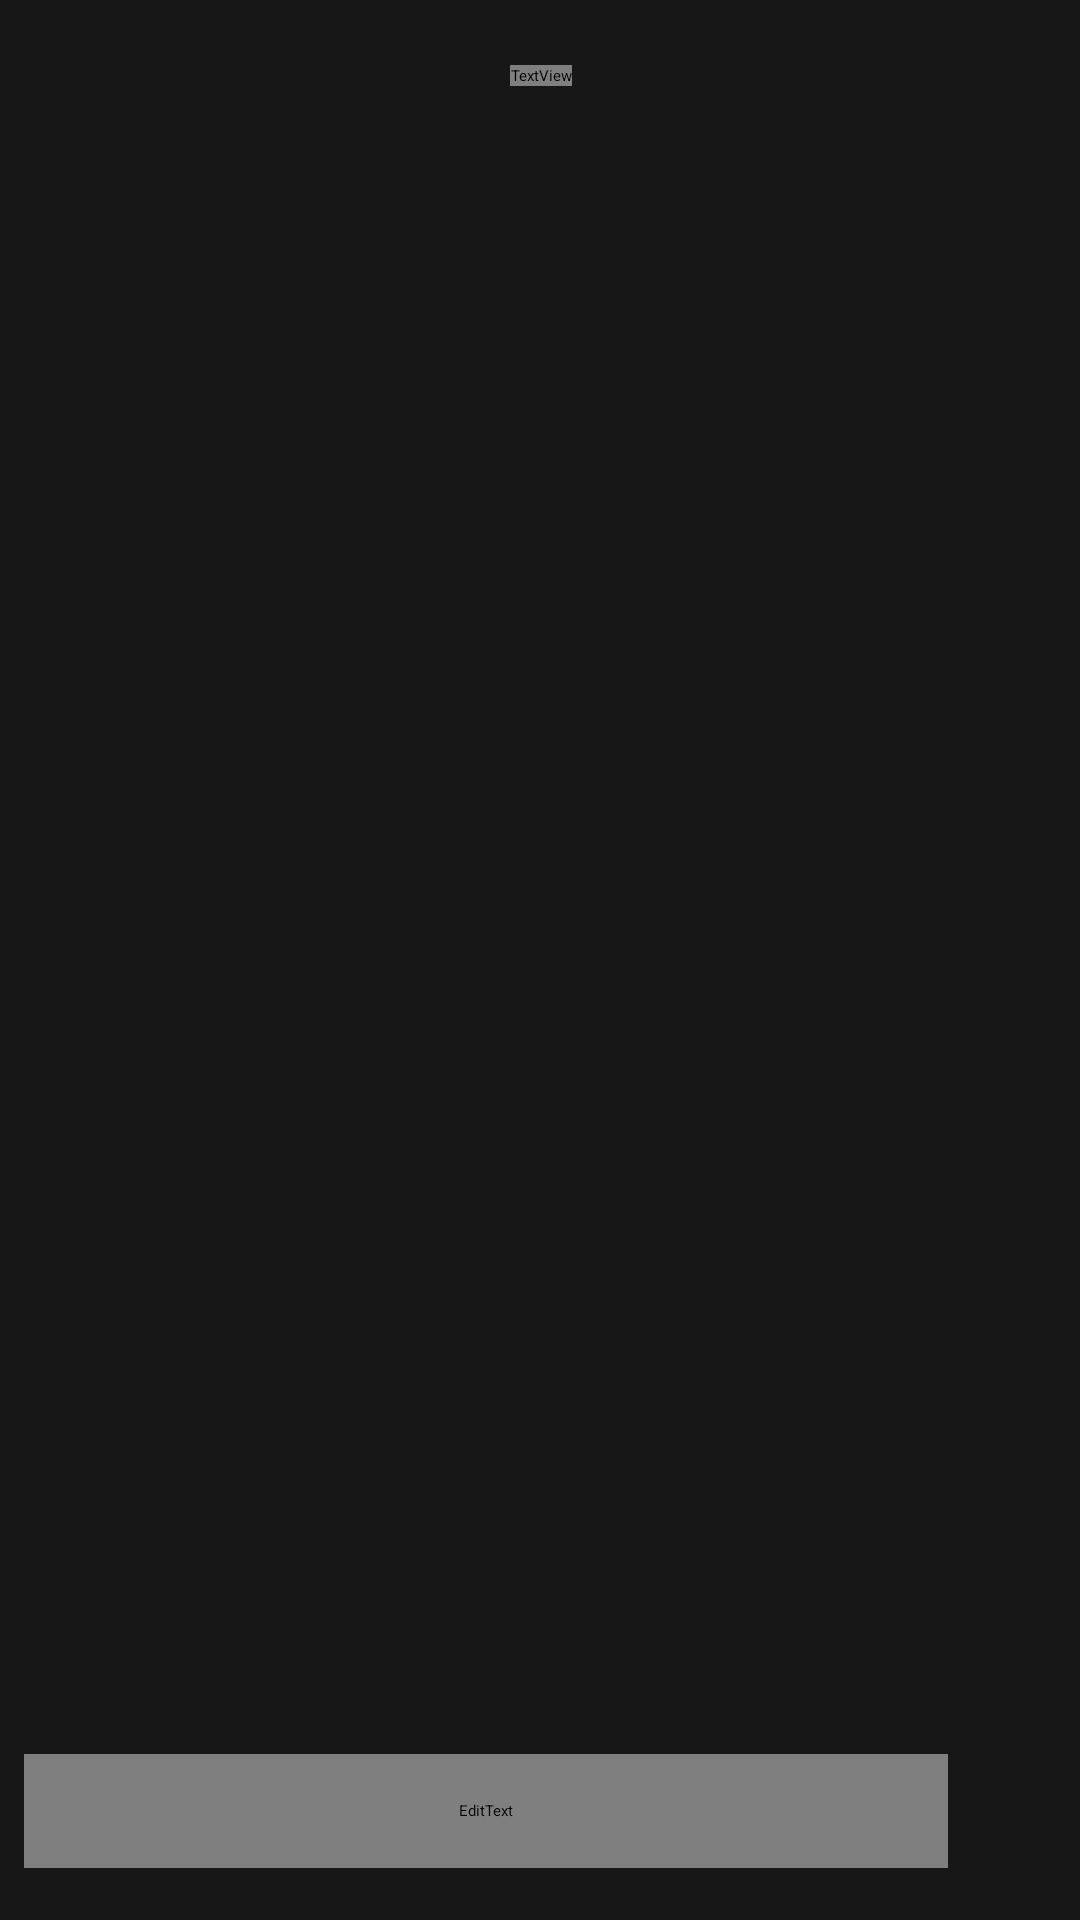

Reconstruct the res/layout file that produces this screen, plus the resources it refers to.
<!-- AndroidManifest.xml: application theme Theme.FitnessGuide -->
<!-- res/layout/activity_chat_room.xml -->
<?xml version="1.0" encoding="utf-8"?>
<androidx.constraintlayout.widget.ConstraintLayout xmlns:android="http://schemas.android.com/apk/res/android"
  xmlns:app="http://schemas.android.com/apk/res-auto"
  xmlns:tools="http://schemas.android.com/tools"
  android:layout_width="match_parent"
  android:layout_height="match_parent"
  android:background="@color/primary_bg"
  tools:context=".chat.ChatRoom">


  <LinearLayout
    android:id="@+id/linearLayout"
    android:layout_width="407dp"
    android:layout_height="370dp"
    android:orientation="vertical"
    app:layout_constraintBottom_toBottomOf="parent"
    app:layout_constraintEnd_toEndOf="parent"
    app:layout_constraintStart_toStartOf="parent"
    app:layout_constraintTop_toTopOf="parent"
    app:layout_constraintVertical_bias="0.08">
    <TextView
      android:id="@+id/chat_title"
      android:layout_width="wrap_content"
      android:layout_height="wrap_content"
      android:layout_gravity="clip_vertical|center_horizontal"
      android:fontFamily="@font/montserrat_bold"
      android:textColor="@color/red"
      android:textSize="32sp" />
    <androidx.recyclerview.widget.RecyclerView
      android:id="@+id/message_list"
      android:layout_width="279dp"
      android:layout_height="wrap_content"
      android:layout_weight="3"
      android:layout_marginTop="10sp"
      android:layout_gravity="center"
      android:clipToPadding="false"
      android:fitsSystemWindows="true"
      android:scrollbars="vertical"
      tools:itemCount="6" />
  </LinearLayout>
  <ImageButton
    android:id="@+id/send_msg"
    android:layout_width="wrap_content"
    android:layout_height="wrap_content"
    android:background="@null"
    app:layout_constraintBottom_toBottomOf="parent"
    app:layout_constraintEnd_toEndOf="parent"
    app:layout_constraintHorizontal_bias="0.932"
    app:layout_constraintStart_toStartOf="parent"
    app:layout_constraintTop_toTopOf="parent"
    app:layout_constraintVertical_bias="0.971"
    android:translationZ="1dp"
    app:srcCompat="@drawable/send_message" />
  <EditText
    android:id="@+id/text_message"
    android:layout_width="308dp"
    android:layout_height="38dp"
    android:paddingLeft="10sp"
    android:paddingRight="10sp"
    android:background="@color/primary_text"
    android:ems="10"
    android:fontFamily="@font/montserrat"
    android:hint="Send Message..."
    android:inputType="textMultiLine"
    android:textColor="@color/primary_bg"
    android:textSize="16sp"
    app:layout_constraintBottom_toBottomOf="parent"
    app:layout_constraintEnd_toEndOf="parent"
    app:layout_constraintHorizontal_bias="0.155"
    app:layout_constraintStart_toStartOf="parent"
    app:layout_constraintTop_toTopOf="parent"
    app:layout_constraintVertical_bias="0.971" />
</androidx.constraintlayout.widget.ConstraintLayout>
<!-- resources referenced by this layout -->
<resources>
  <color name="primary_bg">#171717</color>
  <color name="primary_text">#EDEDED</color>
  <color name="red">#DA0037</color>
  <!-- drawable send_message: png bitmap (drawable, 940 bytes) -->
  <style name="Theme.FitnessGuide" parent="Theme.MaterialComponents.DayNight.DarkActionBar">
          
          <item name="colorPrimary">@color/primary_bg</item>
          <item name="colorPrimaryVariant">@color/primary_text</item>
          <item name="colorOnPrimary">@color/white</item>
          
          <item name="colorSecondary">@color/red</item>
          <item name="colorSecondaryVariant">@color/grey</item>
          <item name="colorOnSecondary">@color/black</item>
          
          <item name="android:statusBarColor" tools:targetApi="l">?attr/colorPrimaryVariant</item>
          
      </style>
  <color name="white">#FFFFFFFF</color>
  <color name="grey">#444444</color>
  <color name="black">#FF000000</color>
</resources>
